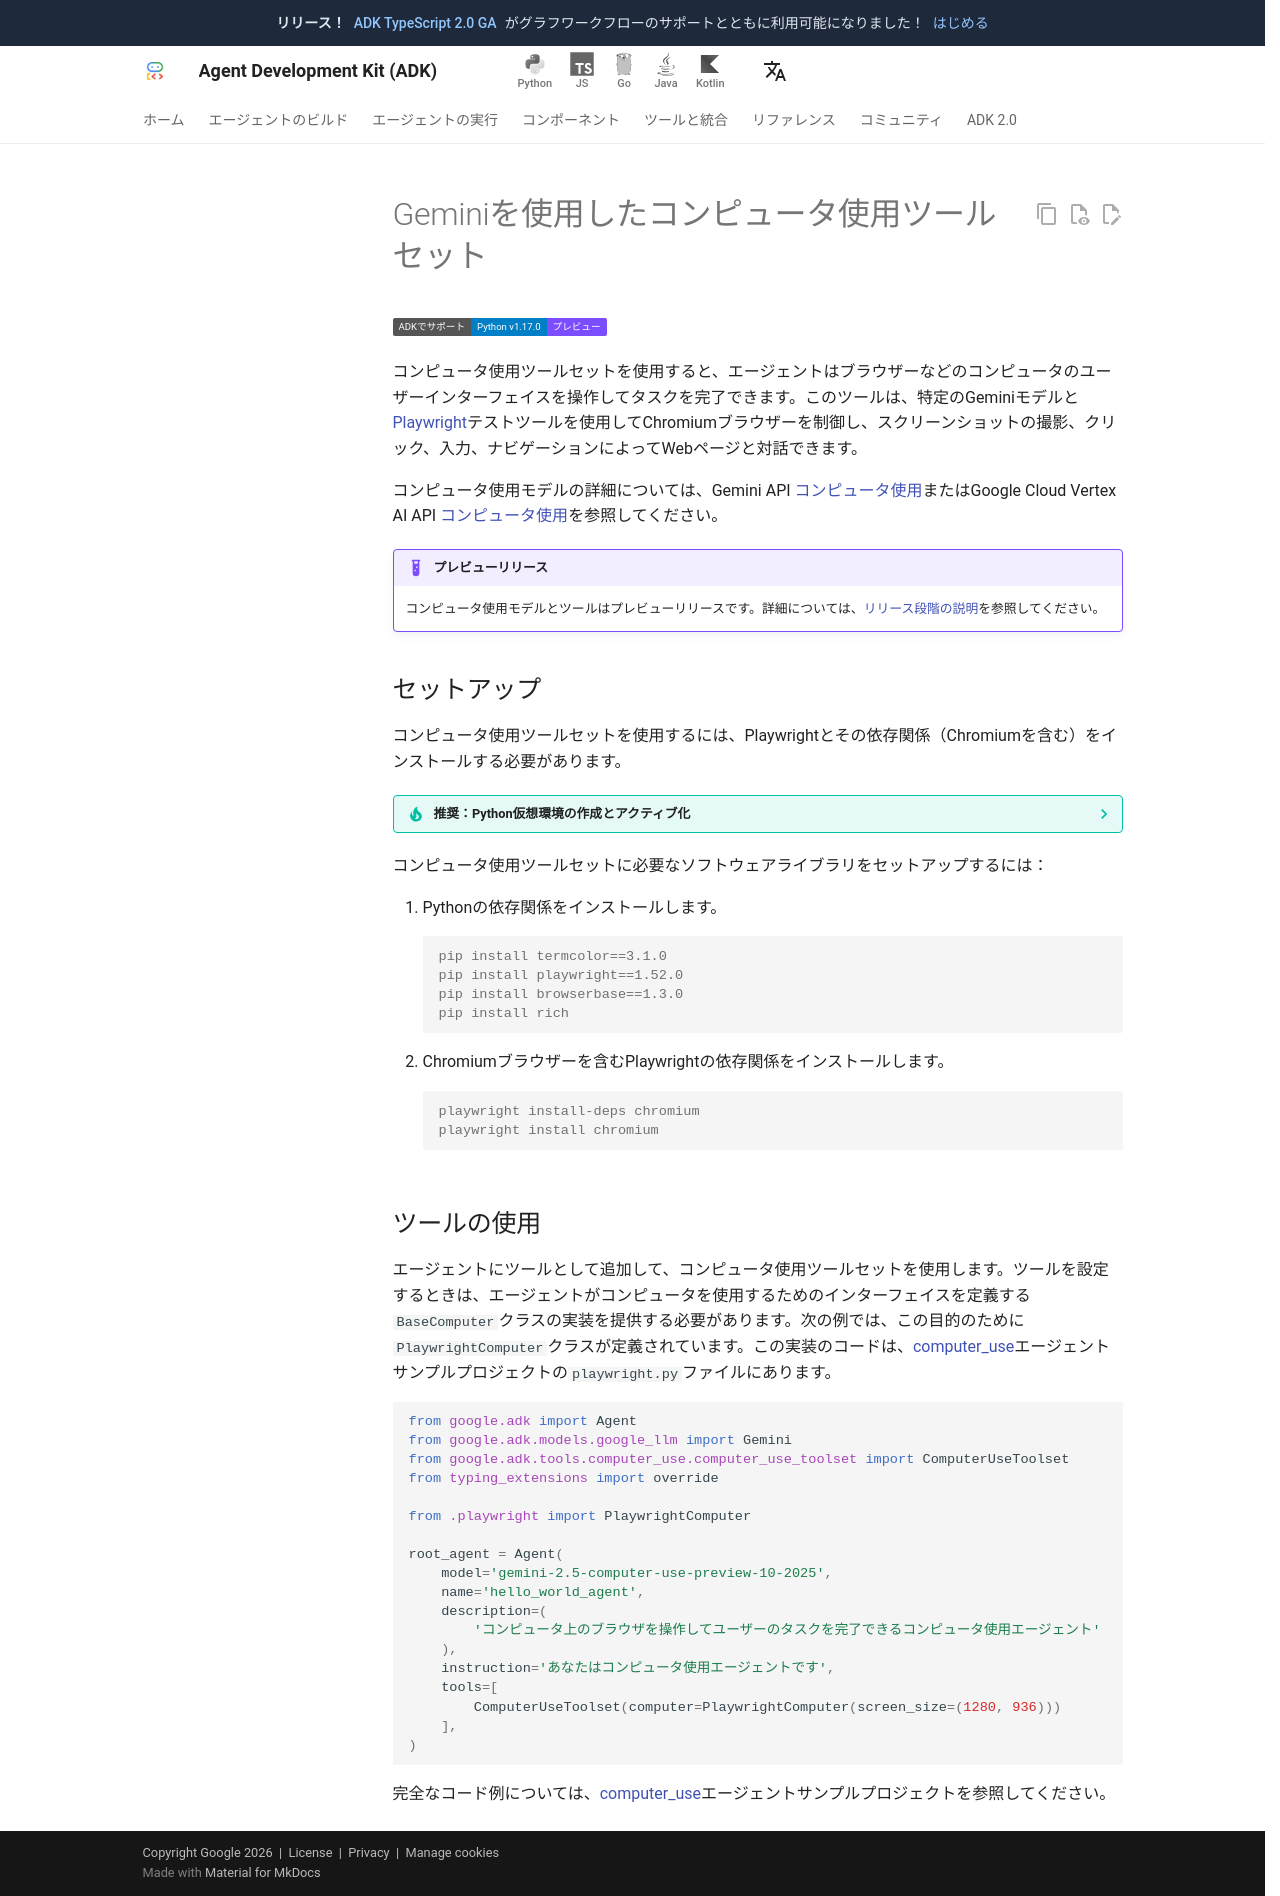

repository: adk-labs/adk-docs · page: ja/tools/gemini-api/computer-use/index.html · generator: mkdocs

---
hide:
  - toc
---
# Geminiを使用したコンピュータ使用ツールセット

<div class="language-support-tag">
  <span class="lst-supported">ADKでサポート</span><span class="lst-python">Python v1.17.0</span><span class="lst-preview">プレビュー</span>
</div>

コンピュータ使用ツールセットを使用すると、エージェントはブラウザーなどのコンピュータのユーザーインターフェイスを操作してタスクを完了できます。このツールは、特定のGeminiモデルと[Playwright](https://playwright.dev/)テストツールを使用してChromiumブラウザーを制御し、スクリーンショットの撮影、クリック、入力、ナビゲーションによってWebページと対話できます。

コンピュータ使用モデルの詳細については、Gemini API [コンピュータ使用](https://ai.google.dev/gemini-api/docs/computer-use)またはGoogle Cloud Vertex AI API [コンピュータ使用](https://cloud.google.com/vertex-ai/generative-ai/docs/computer-use)を参照してください。

!!! example "プレビューリリース"
    コンピュータ使用モデルとツールはプレビューリリースです。詳細については、[リリース段階の説明](https://cloud.google.com/products#product-launch-stages)を参照してください。

## セットアップ

コンピュータ使用ツールセットを使用するには、Playwrightとその依存関係（Chromiumを含む）をインストールする必要があります。

??? tip "推奨：Python仮想環境の作成とアクティブ化"

    Python仮想環境を作成します。

    ```shell
    python -m venv .venv
    ```

    Python仮想環境をアクティブ化します。

    === "Windows CMD"

        ```console
        .venv\Scripts\activate.bat
        ```

    === "Windows Powershell"

        ```console
        .venv\Scripts\Activate.ps1
        ```

    === "MacOS / Linux"

        ```bash
        source .venv/bin/activate
        ```

コンピュータ使用ツールセットに必要なソフトウェアライブラリをセットアップするには：

1.  Pythonの依存関係をインストールします。
    ```console
    pip install termcolor==3.1.0
    pip install playwright==1.52.0
    pip install browserbase==1.3.0
    pip install rich
    ```
2.  Chromiumブラウザーを含むPlaywrightの依存関係をインストールします。
    ```console
    playwright install-deps chromium
    playwright install chromium
    ```

## ツールの使用

エージェントにツールとして追加して、コンピュータ使用ツールセットを使用します。ツールを設定するときは、エージェントがコンピュータを使用するためのインターフェイスを定義する`BaseComputer`クラスの実装を提供する必要があります。次の例では、この目的のために`PlaywrightComputer`クラスが定義されています。この実装のコードは、[computer_use](https://github.com/google/adk-python/blob/main/contributing/samples/computer_use/playwright.py)エージェントサンプルプロジェクトの`playwright.py`ファイルにあります。

```python
from google.adk import Agent
from google.adk.models.google_llm import Gemini
from google.adk.tools.computer_use.computer_use_toolset import ComputerUseToolset
from typing_extensions import override

from .playwright import PlaywrightComputer

root_agent = Agent(
    model='gemini-2.5-computer-use-preview-10-2025',
    name='hello_world_agent',
    description=(
        'コンピュータ上のブラウザを操作してユーザーのタスクを完了できるコンピュータ使用エージェント'
    ),
    instruction='あなたはコンピュータ使用エージェントです',
    tools=[
        ComputerUseToolset(computer=PlaywrightComputer(screen_size=(1280, 936)))
    ],
)
```

完全なコード例については、[computer_use](https://github.com/google/adk-python/tree/main/contributing/samples/computer_use)エージェントサンプルプロジェクトを参照してください。
